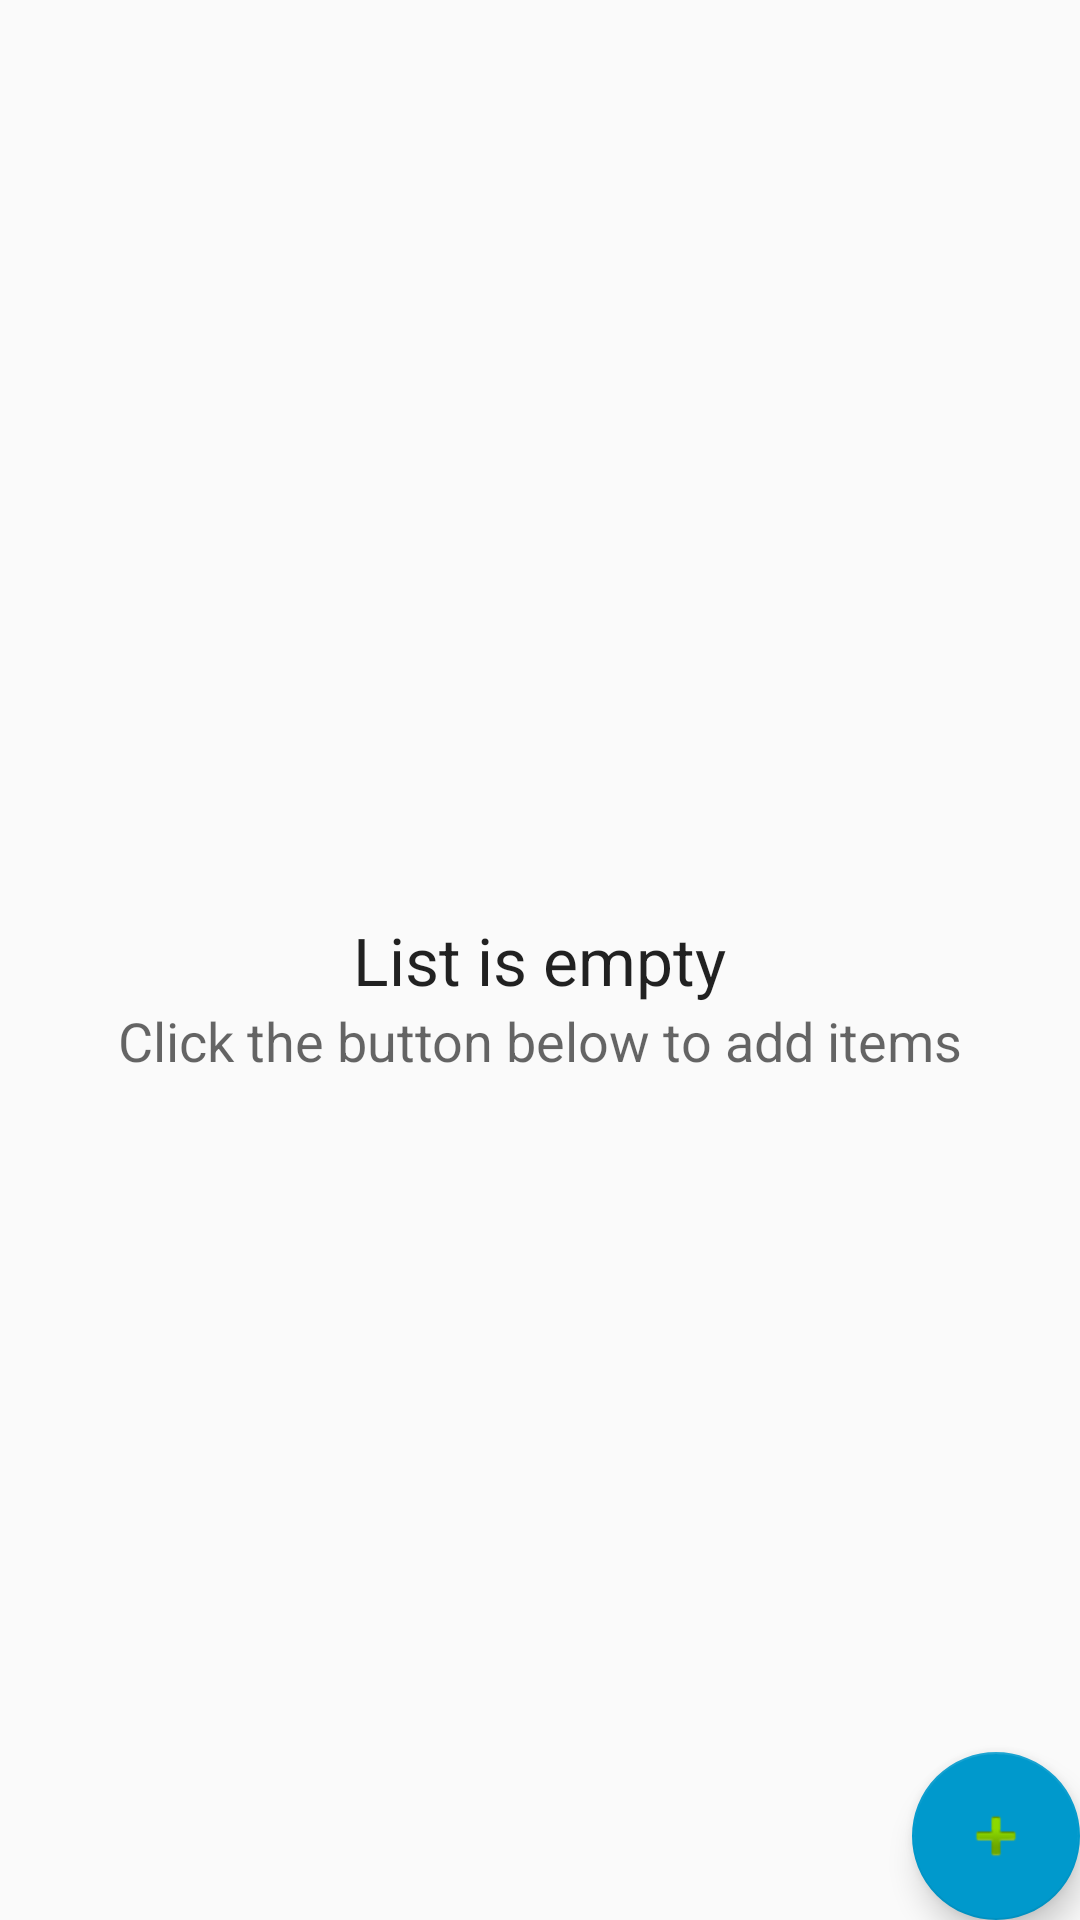

Produce the Android XML layout that renders to this screen, including the resource entries it uses.
<!-- AndroidManifest.xml: application theme AppTheme -->
<!-- res/layout/activity_catalog.xml -->
<?xml version="1.0" encoding="utf-8"?>
<android.support.design.widget.CoordinatorLayout xmlns:android="http://schemas.android.com/apk/res/android"
    xmlns:app="http://schemas.android.com/apk/res-auto"
    xmlns:tools="http://schemas.android.com/tools"
    android:layout_width="match_parent"
    android:layout_height="match_parent"
    tools:context="com.example.android.inventoryapp.CatalogActivity">

    <ListView
        android:id="@+id/list"
        android:layout_width="match_parent"
        android:layout_height="match_parent" />

    <RelativeLayout
        android:id="@+id/empty_view"
        android:layout_width="match_parent"
        android:layout_height="match_parent">

        <TextView
            android:id="@+id/empty_title"
            android:layout_width="wrap_content"
            android:layout_height="wrap_content"
            android:layout_centerInParent="true"
            android:text="@string/empty_view_text2"
            android:textAppearance="?android:textAppearanceLarge" />

        <TextView
            android:layout_width="wrap_content"
            android:layout_height="wrap_content"
            android:layout_below="@id/empty_title"
            android:layout_centerInParent="true"
            android:text="@string/empty_view_text"
            android:textAppearance="?android:textAppearanceMedium" />

    </RelativeLayout>

    <android.support.design.widget.FloatingActionButton
        android:id="@+id/fab"
        android:layout_width="wrap_content"
        android:layout_height="wrap_content"
        android:layout_gravity="bottom|end"
        android:layout_margin="@dimen/fab_margin"
        app:backgroundTint="@android:color/holo_blue_dark"
        app:srcCompat="@android:drawable/ic_input_add" />

</android.support.design.widget.CoordinatorLayout>
<!-- resources referenced by this layout -->
<resources>
  <string name="empty_view_text">Click the button below to add items</string>
  <string name="empty_view_text2">List is empty</string>
  <style name="AppTheme" parent="Theme.AppCompat.Light.DarkActionBar">
          
          <item name="colorPrimary">@color/colorPrimary</item>
          <item name="colorPrimaryDark">@color/colorPrimaryDark</item>
          <item name="colorAccent">@color/colorAccent</item>
      </style>
  <!-- not gathered from this repository: default colours our renderer supplied (Android Studio template values) -->
  <color name="colorPrimary">#FF6200EE</color>
  <color name="colorPrimaryDark">#FF3700B3</color>
  <color name="colorAccent">#FF03DAC5</color>
</resources>
